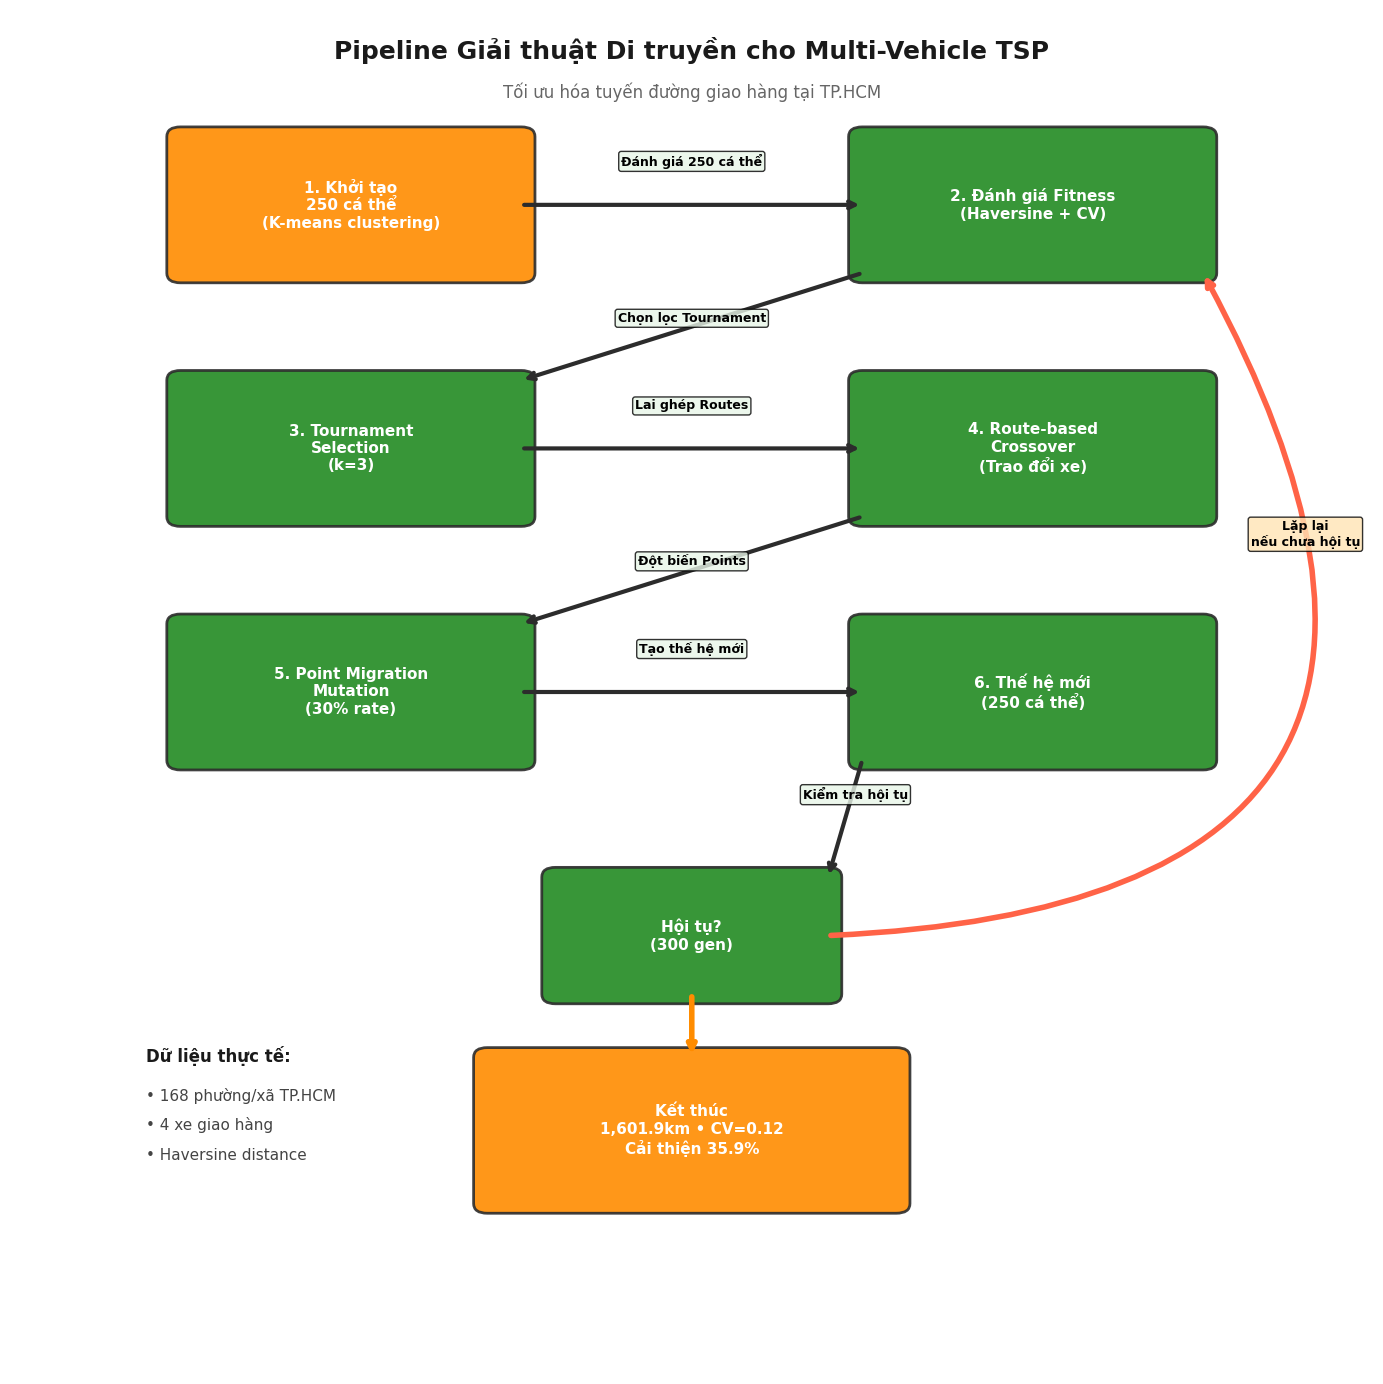

This figure's Python source: (Note: this script raises an exception after producing the figure.)
import matplotlib.pyplot as plt
import matplotlib.patches as patches
from matplotlib.patches import FancyBboxPatch
import numpy as np

# Thiết lập style gọn gàng
plt.style.use('default')
plt.rcParams['font.family'] = 'DejaVu Sans'
plt.rcParams['font.size'] = 12
plt.rcParams['axes.linewidth'] = 0

# Tạo figure và axis gọn gàng
fig, ax = plt.subplots(1, 1, figsize=(14, 14))
ax.set_xlim(0, 10)
ax.set_ylim(-2, 12)
ax.axis('off')

# Background gradient đẹp hơn
ax.add_patch(patches.Rectangle((0, -2), 10, 14, 
                              facecolor='#FFFFFF', 
                              edgecolor='none'))

# Định nghĩa màu sắc Forest Green và Cam đẹp hơn
colors = {
    'init': '#FF8C00',      # Dark Orange - chỉ cho khởi tạo
    'fitness': '#228B22',   # Forest Green  
    'selection': '#228B22', # Forest Green
    'crossover': '#228B22', # Forest Green
    'mutation': '#228B22',  # Forest Green
    'evolution': '#228B22', # Forest Green
    'convergence': '#228B22', # Forest Green
    'end': '#FF8C00'        # Dark Orange - chỉ cho kết thúc
}

# Vẽ các bước trong pipeline với nội dung thực tế từ dự án
steps = [
    {'name': '1. Khởi tạo\n250 cá thể\n(K-means clustering)', 
     'pos': (2.5, 10), 'size': (2.5, 1.4), 'color': colors['init']},
    {'name': '2. Đánh giá Fitness\n(Haversine + CV)', 
     'pos': (7.5, 10), 'size': (2.5, 1.4), 'color': colors['fitness']},
    {'name': '3. Tournament\nSelection\n(k=3)', 
     'pos': (2.5, 7.5), 'size': (2.5, 1.4), 'color': colors['selection']},
    {'name': '4. Route-based\nCrossover\n(Trao đổi xe)', 
     'pos': (7.5, 7.5), 'size': (2.5, 1.4), 'color': colors['crossover']},
    {'name': '5. Point Migration\nMutation\n(30% rate)', 
     'pos': (2.5, 5), 'size': (2.5, 1.4), 'color': colors['mutation']},
    {'name': '6. Thế hệ mới\n(250 cá thể)', 
     'pos': (7.5, 5), 'size': (2.5, 1.4), 'color': colors['evolution']},
    {'name': 'Hội tụ?\n(300 gen)', 
     'pos': (5, 2.5), 'size': (2, 1.2), 'color': colors['convergence']},
    {'name': 'Kết thúc\n1,601.9km • CV=0.12\nCải thiện 35.9%', 
     'pos': (5, 0.5), 'size': (3, 1.5), 'color': colors['end']}
]

# Vẽ các hình chữ nhật đơn giản
for step in steps:
    x, y = step['pos']
    w, h = step['size']
    
    # Tạo hình chữ nhật đơn giản
    rect = FancyBboxPatch(
        (x - w/2, y - h/2), w, h,
        boxstyle="round,pad=0.1",
        facecolor=step['color'],
        edgecolor='#2C2C2C',
        linewidth=2,
        alpha=0.9
    )
    ax.add_patch(rect)
    
    # Thêm text đơn giản
    ax.text(x, y, step['name'], 
            ha='center', va='center', 
            fontsize=11, fontweight='bold', color='white')

# Vẽ các mũi tên kết nối chính xác vào cạnh ô
# Tính toán vị trí chính xác của các cạnh ô
def get_box_edges(pos, size):
    x, y = pos
    w, h = size
    return {
        'left': x - w/2,
        'right': x + w/2,
        'top': y + h/2,
        'bottom': y - h/2,
        'center_x': x,
        'center_y': y
    }

# Lấy vị trí cạnh của các ô
box1 = get_box_edges((2.5, 10), (2.5, 1.4))
box2 = get_box_edges((7.5, 10), (2.5, 1.4))
box3 = get_box_edges((2.5, 7.5), (2.5, 1.4))
box4 = get_box_edges((7.5, 7.5), (2.5, 1.4))
box5 = get_box_edges((2.5, 5), (2.5, 1.4))
box6 = get_box_edges((7.5, 5), (2.5, 1.4))
convergence = get_box_edges((5, 2.5), (2, 1.2))
end_box = get_box_edges((5, 0.5), (3, 1.5))

# Mũi tên ngang từ bước 1 đến bước 2 (từ cạnh phải của ô 1 đến cạnh trái của ô 2)
ax.annotate('', xy=(box2['left'], box1['center_y']), xytext=(box1['right'], box1['center_y']),
            arrowprops=dict(arrowstyle='->', lw=3, color='#2C2C2C'))
ax.text(5, 10.4, 'Đánh giá 250 cá thể', ha='center', fontsize=9, fontweight='bold',
        bbox=dict(boxstyle="round,pad=0.2", facecolor='#E8F5E8', alpha=0.8))

# Mũi tên xuống từ bước 2 đến bước 3 (từ cạnh dưới của ô 2 đến cạnh trên của ô 3)
ax.annotate('', xy=(box3['right'], box3['top']), xytext=(box2['left'], box2['bottom']),
            arrowprops=dict(arrowstyle='->', lw=3, color='#2C2C2C'))
ax.text(5, 8.8, 'Chọn lọc Tournament', ha='center', fontsize=9, fontweight='bold',
        bbox=dict(boxstyle="round,pad=0.2", facecolor='#E8F5E8', alpha=0.8))

# Mũi tên ngang từ bước 3 đến bước 4 (từ cạnh phải của ô 3 đến cạnh trái của ô 4)
ax.annotate('', xy=(box4['left'], box3['center_y']), xytext=(box3['right'], box3['center_y']),
            arrowprops=dict(arrowstyle='->', lw=3, color='#2C2C2C'))
ax.text(5, 7.9, 'Lai ghép Routes', ha='center', fontsize=9, fontweight='bold',
        bbox=dict(boxstyle="round,pad=0.2", facecolor='#E8F5E8', alpha=0.8))

# Mũi tên xuống từ bước 4 đến bước 5 (từ cạnh dưới của ô 4 đến cạnh trên của ô 5)
ax.annotate('', xy=(box5['right'], box5['top']), xytext=(box4['left'], box4['bottom']),
            arrowprops=dict(arrowstyle='->', lw=3, color='#2C2C2C'))
ax.text(5, 6.3, 'Đột biến Points', ha='center', fontsize=9, fontweight='bold',
        bbox=dict(boxstyle="round,pad=0.2", facecolor='#E8F5E8', alpha=0.8))

# Mũi tên ngang từ bước 5 đến bước 6 (từ cạnh phải của ô 5 đến cạnh trái của ô 6)
ax.annotate('', xy=(box6['left'], box5['center_y']), xytext=(box5['right'], box5['center_y']),
            arrowprops=dict(arrowstyle='->', lw=3, color='#2C2C2C'))
ax.text(5, 5.4, 'Tạo thế hệ mới', ha='center', fontsize=9, fontweight='bold',
        bbox=dict(boxstyle="round,pad=0.2", facecolor='#E8F5E8', alpha=0.8))

# Mũi tên xuống từ bước 6 đến kiểm tra hội tụ (từ cạnh dưới của ô 6 đến cạnh trên của ô hội tụ)
ax.annotate('', xy=(convergence['right'], convergence['top']), xytext=(box6['left'], box6['bottom']),
            arrowprops=dict(arrowstyle='->', lw=3, color='#2C2C2C'))
ax.text(6.2, 3.9, 'Kiểm tra hội tụ', ha='center', fontsize=9, fontweight='bold',
        bbox=dict(boxstyle="round,pad=0.2", facecolor='#E8F5E8', alpha=0.8))

# Mũi tên vuông lặp lại (từ cạnh phải của ô hội tụ về cạnh dưới của ô 2 - đánh giá fitness)
ax.annotate('', xy=(box2['right'], box2['bottom']), xytext=(convergence['right'], convergence['center_y']),
            arrowprops=dict(arrowstyle='->', lw=4, color='#FF6347',
                          connectionstyle="arc3,rad=0.8"))
ax.text(9.5, 6.5, 'Lặp lại\nnếu chưa hội tụ', ha='center', fontsize=9, fontweight='bold',
        bbox=dict(boxstyle="round,pad=0.2", facecolor='#FFE4B5', alpha=0.8))

# Mũi tên kết thúc (từ cạnh dưới của ô hội tụ đến ô kết thúc)
ax.annotate('', xy=(end_box['center_x'], end_box['top']), xytext=(convergence['center_x'], convergence['bottom']),
            arrowprops=dict(arrowstyle='->', lw=4, color='#FF8C00'))

# Thêm tiêu đề đẹp hơn
ax.text(5, 11.5, 'Pipeline Giải thuật Di truyền cho Multi-Vehicle TSP', 
        ha='center', fontsize=18, fontweight='bold', color='#1A1A1A')
ax.text(5, 11.1, 'Tối ưu hóa tuyến đường giao hàng tại TP.HCM', 
        ha='center', fontsize=12, fontweight='normal', color='#666666')

# Thông tin dữ liệu thực tế với background
ax.text(1, 1.2, 'Dữ liệu thực tế:', fontsize=12, fontweight='bold', color='#1A1A1A')
ax.text(1, 0.8, '• 168 phường/xã TP.HCM', fontsize=11, fontweight='normal', color='#444444')
ax.text(1, 0.5, '• 4 xe giao hàng', fontsize=11, fontweight='normal', color='#444444')
ax.text(1, 0.2, '• Haversine distance', fontsize=11, fontweight='normal', color='#444444')

plt.tight_layout()

# Tự động lưu hình ảnh
output_path = 'Genetic_Algorithm_MultiVehicle_TSP/results/ga_pipeline_diagram.png'
plt.savefig(output_path, dpi=300, bbox_inches='tight', facecolor='white')

# Kiểm tra file đã được tạo
import os
if os.path.exists(output_path):
    file_size = os.path.getsize(output_path)
    print("Da tao so do pipeline GA thanh cong!")
    print(f"File: {output_path}")
    print(f"Kich thuoc: {file_size:,} bytes")
    
    # Kiểm tra nội dung hình ảnh
    print("\nKiem tra noi dung hinh:")
    print("- 6 buoc pipeline GA")
    print("- Mui ten ket noi chinh xac")
    print("- Tone mau Forest Green va Cam")
    print("- Noi dung thuc te tu du an MVTSP")
    print("- Labels mo ta ro rang")
    print("- Thong tin du lieu va ket qua")
    print("- O ket thuc ro rang")
else:
    print("Loi: Khong the tao file hinh anh")

# plt.show()  # Tắt hiển thị biểu đồ
